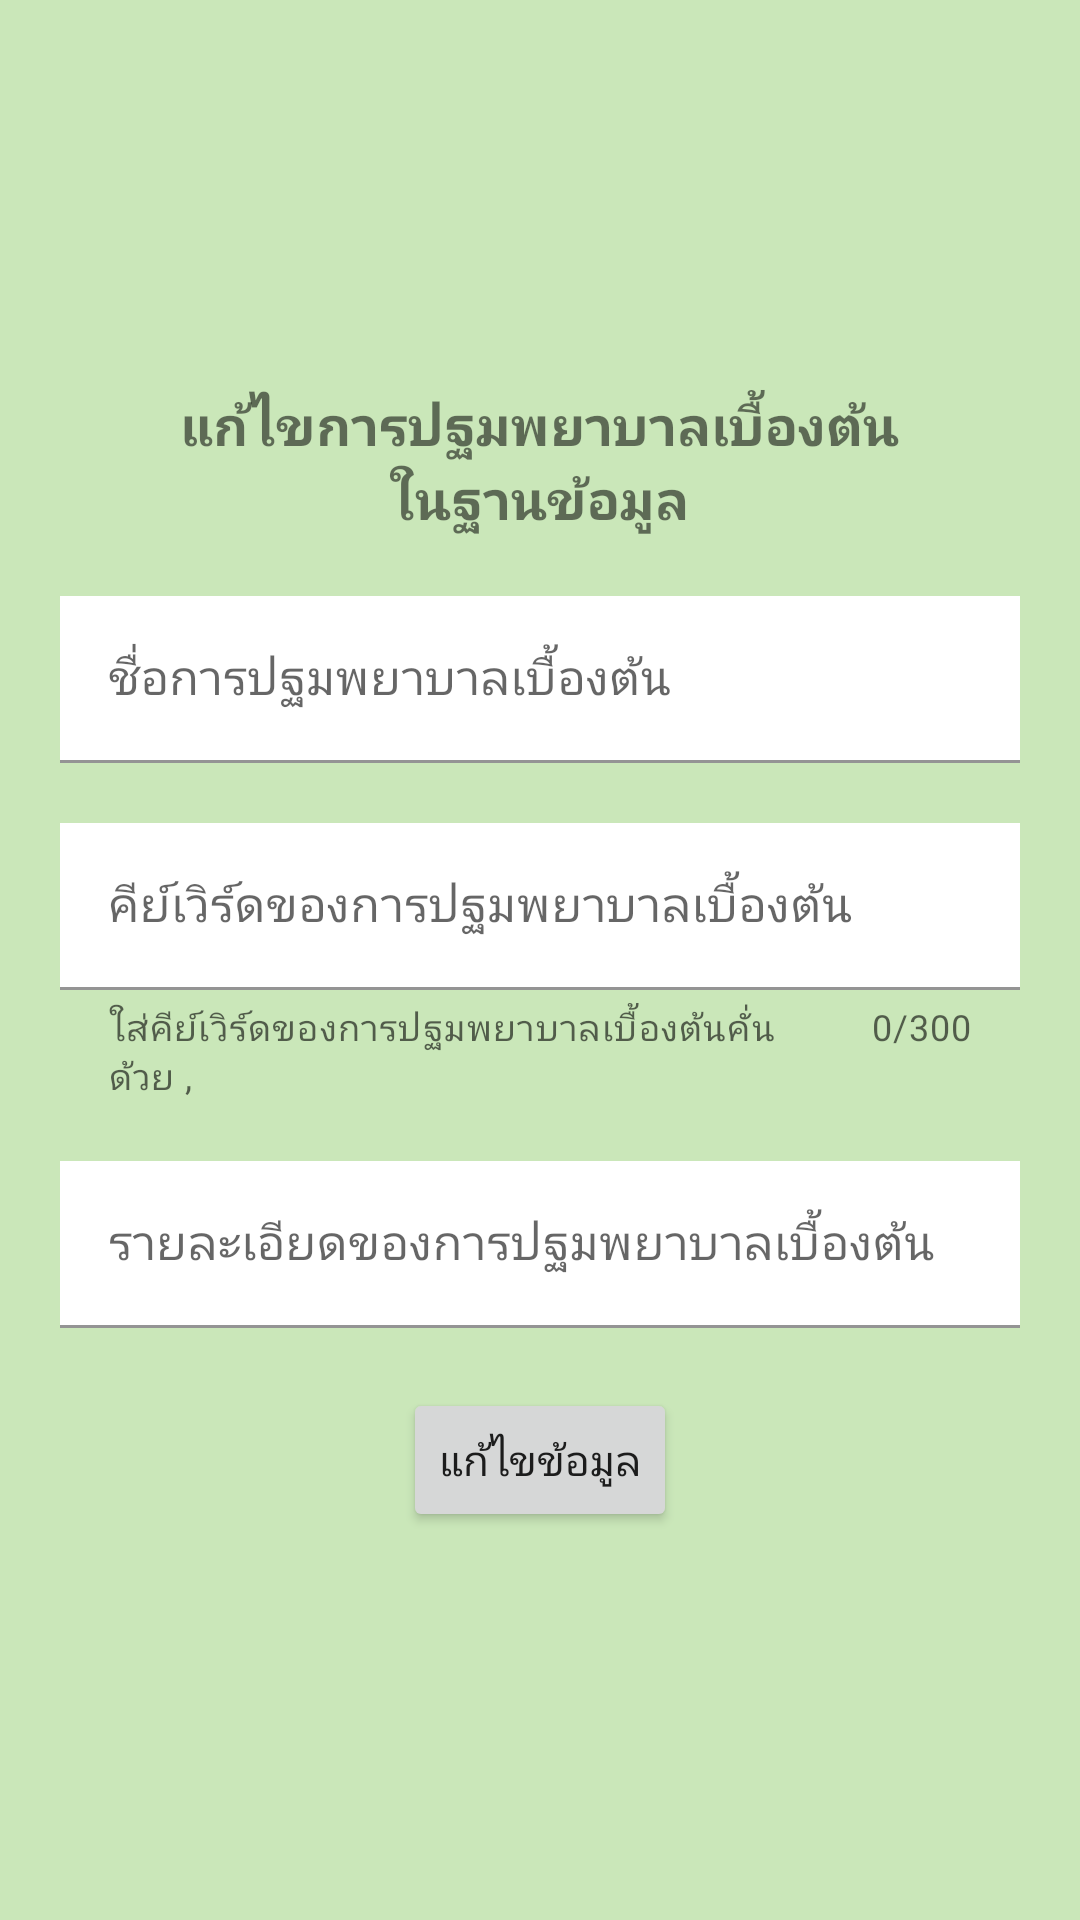

Write the Android layout XML for this screen, with the resource values it uses.
<!-- AndroidManifest.xml: application theme Theme.AppHWTTM -->
<!-- res/layout/activity_edit_first_aid_data2.xml -->
<?xml version="1.0" encoding="utf-8"?>
<androidx.constraintlayout.widget.ConstraintLayout xmlns:android="http://schemas.android.com/apk/res/android"
    xmlns:app="http://schemas.android.com/apk/res-auto"
    xmlns:tools="http://schemas.android.com/tools"
    android:layout_width="match_parent"
    android:layout_height="match_parent"
    android:background="@color/app_main1"
    tools:context=".admin.manage_firstAid.EditFirstAidData2Activity">

    <LinearLayout
        android:layout_width="0dp"
        android:layout_height="wrap_content"
        android:gravity="center"
        android:orientation="vertical"
        app:layout_constraintBottom_toBottomOf="parent"
        app:layout_constraintEnd_toEndOf="parent"
        app:layout_constraintStart_toStartOf="parent"
        app:layout_constraintTop_toTopOf="parent">

        <TextView
            android:layout_width="wrap_content"
            android:layout_height="wrap_content"
            android:fontFamily="@font/kodchasan"
            android:text="@string/แก้ไขการปฐมพยาบาลเบื้องต้นในฐานข้อมูล"
            android:gravity="center"
            android:textSize="18sp"
            android:textStyle="bold" />

        <com.google.android.material.textfield.TextInputLayout
            android:id="@+id/edit_firstAid_name"
            style="@style/Widget.MaterialComponents.TextInputLayout.FilledBox"
            android:layout_width="match_parent"
            android:layout_height="wrap_content"
            android:layout_marginLeft="20sp"

            android:layout_marginTop="20sp"
            android:layout_marginRight="20sp"
            android:layout_marginBottom="10sp"
            android:hint="@string/ชื่อการปฐมพยาบาลเบื้องต้น">

            <com.google.android.material.textfield.TextInputEditText
                android:layout_width="match_parent"
                android:layout_height="match_parent"
                android:background="@color/white"
                android:fontFamily="@font/kodchasan" />

        </com.google.android.material.textfield.TextInputLayout>


        <com.google.android.material.textfield.TextInputLayout
            android:id="@+id/edit_firstAid_keyword"
            style="@style/Widget.MaterialComponents.TextInputLayout.FilledBox"
            android:layout_width="match_parent"
            android:layout_height="wrap_content"
            android:layout_marginLeft="20sp"
            android:layout_marginTop="10sp"
            android:layout_marginRight="20sp"
            android:layout_marginBottom="10sp"
            android:hint="@string/คีย์เวิร์ดของการปฐมพยาบาลเบื้องต้น"
            app:counterEnabled="true"
            app:counterMaxLength="300"
            app:helperText="ใส่คีย์เวิร์ดของการปฐมพยาบาลเบื้องต้นคั่นด้วย ,">

            <com.google.android.material.textfield.TextInputEditText
                android:layout_width="match_parent"
                android:layout_height="wrap_content"
                android:background="@color/white"
                android:fontFamily="@font/kodchasan"
                android:inputType="text|textMultiLine" />

        </com.google.android.material.textfield.TextInputLayout>


        <com.google.android.material.textfield.TextInputLayout
            android:id="@+id/edit_firstAid_des"
            style="@style/Widget.MaterialComponents.TextInputLayout.FilledBox"
            android:layout_width="match_parent"
            android:layout_height="wrap_content"
            android:layout_marginLeft="20sp"
            android:layout_marginTop="10sp"
            android:layout_marginRight="20sp"
            android:layout_marginBottom="10sp"
            android:hint="@string/รายละเอียดของการปฐมพยาบาลเบื้องต้น">

            <com.google.android.material.textfield.TextInputEditText
                android:layout_width="match_parent"
                android:layout_height="wrap_content"
                android:background="@color/white"
                android:fontFamily="@font/kodchasan"
                android:inputType="text|textMultiLine" />

        </com.google.android.material.textfield.TextInputLayout>

        <Button
            android:id="@+id/firstAid_edit_data_btn"
            android:layout_width="wrap_content"
            android:layout_height="wrap_content"
            android:layout_marginTop="10sp"
            android:fontFamily="@font/kodchasan"
            android:text="@string/แก้ไขข้อมูล" />

    </LinearLayout>

</androidx.constraintlayout.widget.ConstraintLayout>
<!-- resources referenced by this layout -->
<resources>
  <color name="app_main1">#CAE7B9</color>
  <color name="white">#FFFFFFFF</color>
  <style name="Theme.AppHWTTM" parent="Theme.MaterialComponents.Light.NoActionBar">
          
          <item name="colorPrimary">#8BC34A</item>
          <item name="colorPrimaryVariant">@color/purple_700</item>
          <item name="colorOnPrimary">@color/white</item>
          
  
          <item name="colorSecondary">#CAE7B9</item>
          <item name="colorSecondaryVariant">@color/teal_700</item>
          <item name="colorOnSecondary">@color/black</item>
          
          <item name="android:statusBarColor" tools:targetApi="l">@color/black</item>
          
      </style>
  <color name="purple_700">#FF3700B3</color>
  <color name="teal_700">#FF018786</color>
  <color name="black">#FF000000</color>
</resources>
